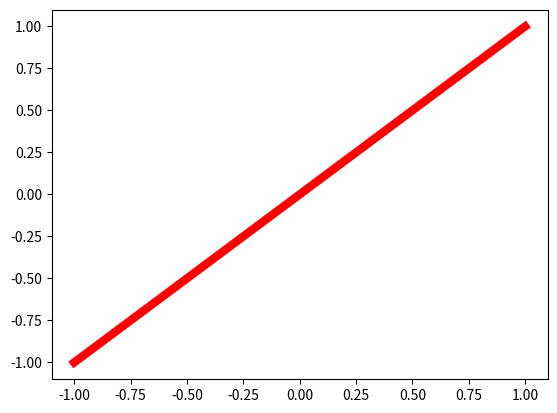

Write the Python code that produced this figure.
import matplotlib.pyplot as plt
import numpy as np

x = np.linspace(-1, 1, 50)
y = 1*x

plt.plot(x, y,'r-',linewidth=6)
plt.savefig('chart.png')
